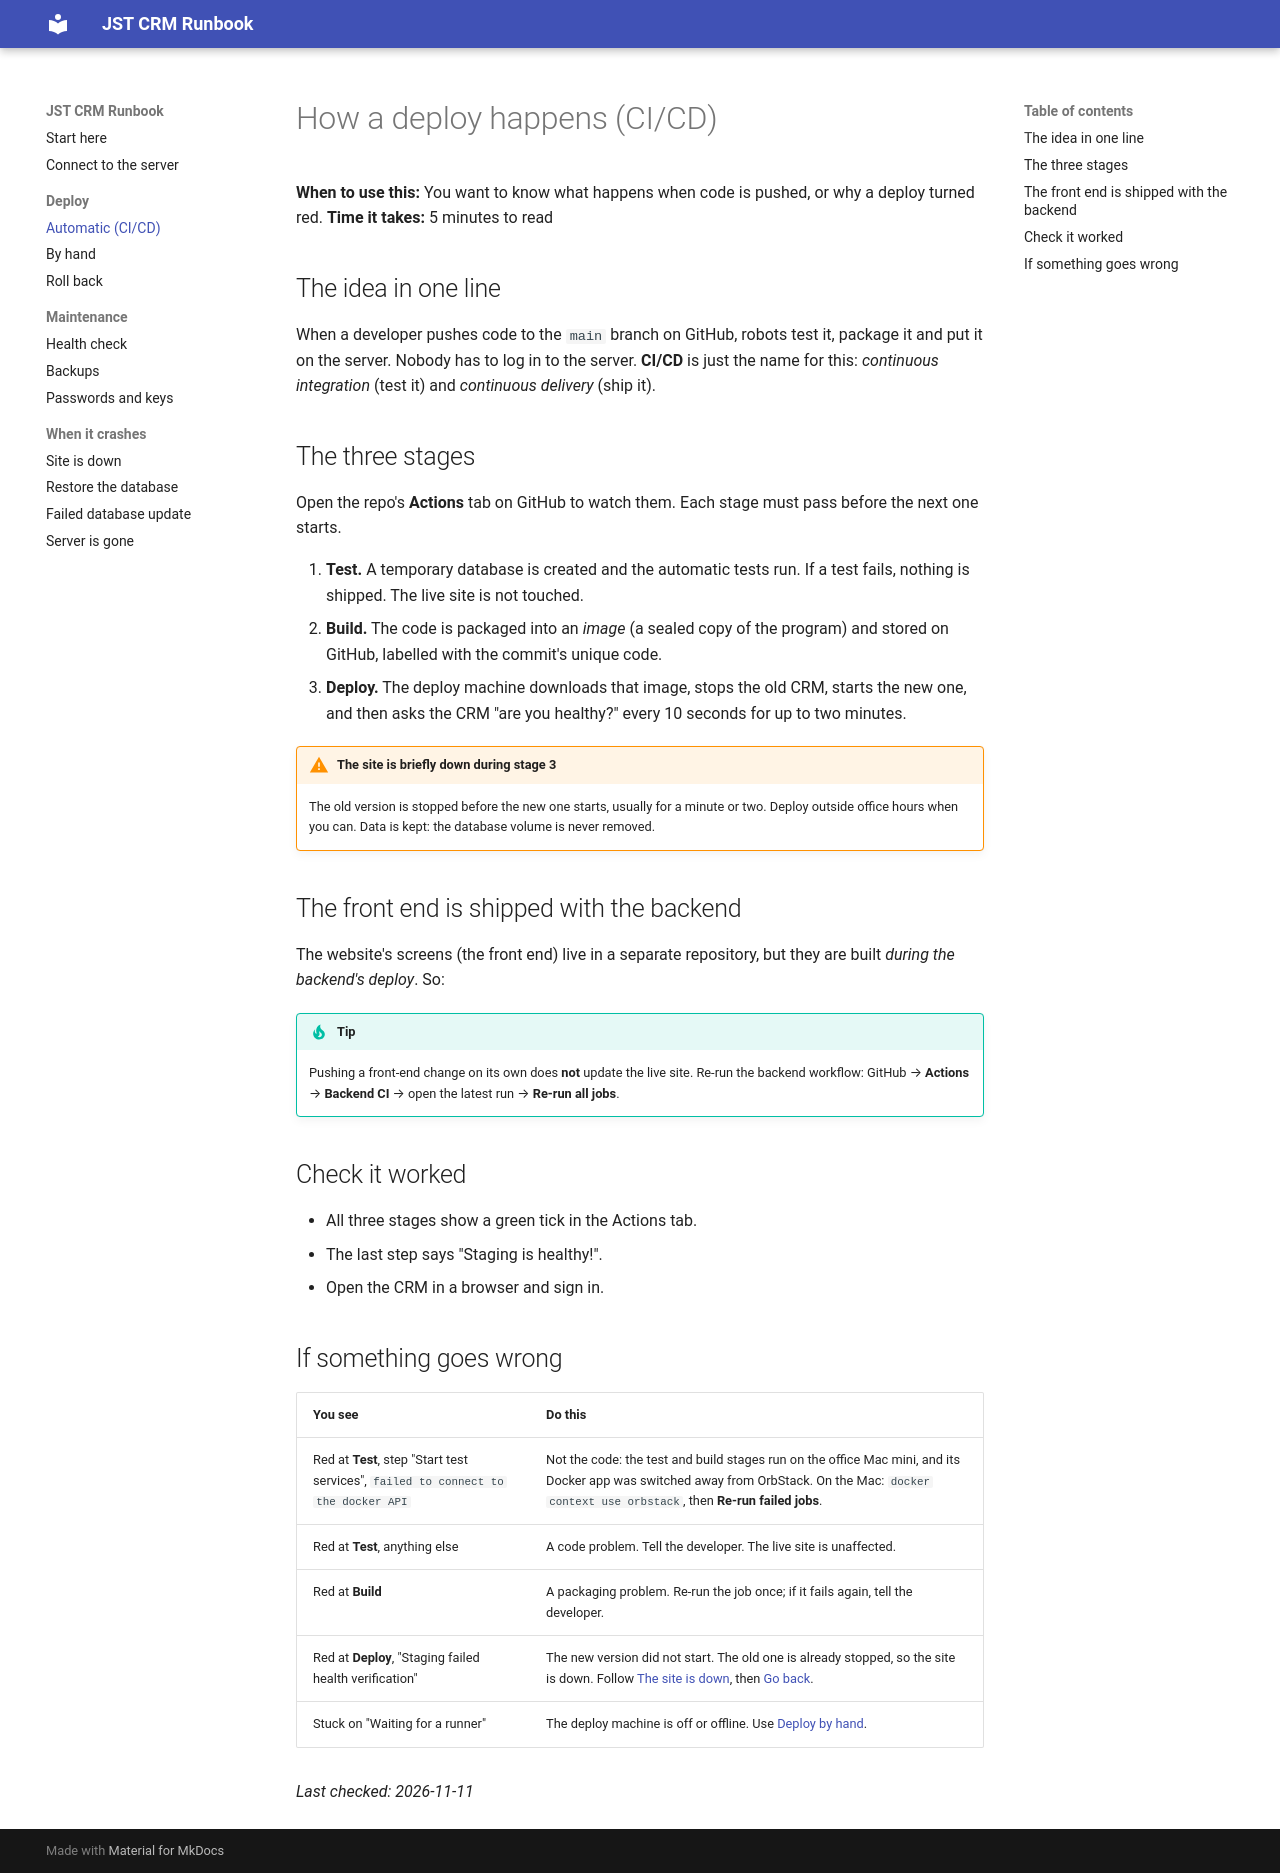

repository: tareqjdtours/jst-crm-docs · page: deploy/automatic/index.html · generator: mkdocs

# How a deploy happens (CI/CD)

**When to use this:** You want to know what happens when code is pushed, or why a deploy turned red.
**Time it takes:** 5 minutes to read

## The idea in one line

When a developer pushes code to the `main` branch on GitHub, robots test it,
package it and put it on the server. Nobody has to log in to the server.
**CI/CD** is just the name for this: *continuous integration* (test it) and
*continuous delivery* (ship it).

## The three stages

Open the repo's **Actions** tab on GitHub to watch them. Each stage must pass
before the next one starts.

1. **Test.** A temporary database is created and the automatic tests run.
   If a test fails, nothing is shipped. The live site is not touched.
2. **Build.** The code is packaged into an *image* (a sealed copy of the
   program) and stored on GitHub, labelled with the commit's unique code.
3. **Deploy.** The deploy machine downloads that image, stops the old CRM,
   starts the new one, and then asks the CRM "are you healthy?" every 10
   seconds for up to two minutes.

!!! warning "The site is briefly down during stage 3"
    The old version is stopped before the new one starts, usually for a minute
    or two. Deploy outside office hours when you can. Data is kept: the
    database volume is never removed.

## The front end is shipped with the backend

The website's screens (the front end) live in a separate repository, but they
are built *during the backend's deploy*. So:

!!! tip
    Pushing a front-end change on its own does **not** update the live site.
    Re-run the backend workflow: GitHub → **Actions** → **Backend CI** → open
    the latest run → **Re-run all jobs**.

## Check it worked

- All three stages show a green tick in the Actions tab.
- The last step says "Staging is healthy!".
- Open the CRM in a browser and sign in.

## If something goes wrong

| You see | Do this |
|---|---|
| Red at **Test**, step "Start test services", `failed to connect to the docker API` | Not the code: the test and build stages run on the office Mac mini, and its Docker app was switched away from OrbStack. On the Mac: `docker context use orbstack`, then **Re-run failed jobs**. |
| Red at **Test**, anything else | A code problem. Tell the developer. The live site is unaffected. |
| Red at **Build** | A packaging problem. Re-run the job once; if it fails again, tell the developer. |
| Red at **Deploy**, "Staging failed health verification" | The new version did not start. The old one is already stopped, so the site is down. Follow [The site is down](../crashes/site-down.md), then [Go back](rollback.md). |
| Stuck on "Waiting for a runner" | The deploy machine is off or offline. Use [Deploy by hand](manual.md). |

_Last checked: 2026-11-11_
